Run: headless pygame with SDL's dummy video driver; simulated clock (each Clock.tick advances the game by its frame time, no real sleeping); random seed 0; keys injected as events and as key.get_pressed() state; no mouse input.
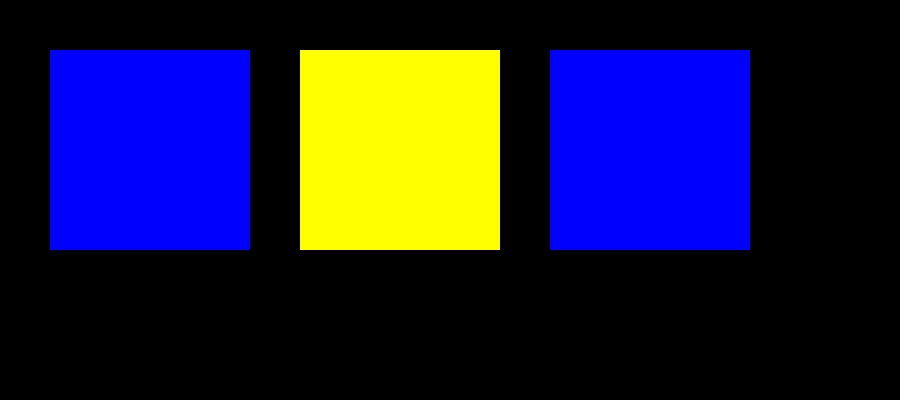
Frame 1 of 4 · flips 1–60 · no input
Frame 2 of 4 · flips 61–180 · tapped SPACE, RETURN · held RIGHT (→), D · screen unchanged from frame 1, image omitted
Frame 3 of 4 · flips 181–300 · held DOWN (↓), S · screen unchanged from frame 2, image omitted
Frame 4 of 4 · flips 301–420 · held LEFT (←), A, UP (↑), W · screen unchanged from frame 3, image omitted

The pygame program that drew these frames:

import pygame, sys
from pygame.locals import *
import time

BLUE=(0,150,255)

def draw(color):
    pygame.init()

    DISPLAY=pygame.display.set_mode((900,400),0,32)

    BLACK=(0,0,0)
    BLUE=(0,0,255)
    YELLOW=(255,255,0)
    color = BLUE

    DISPLAY.fill(BLACK)
    pygame.display.set_caption("lamp1")
    pygame.display.flip()

    pygame.draw.rect(DISPLAY,color,(50,50,200,200))
    pygame.draw.rect(DISPLAY,color,(300,50,200,200))
    pygame.draw.rect(DISPLAY,color,(550,50,200,200))

    i = 0
    while True:
        i += 1
        print(i)
        if i == 5:
            pygame.draw.rect(DISPLAY,YELLOW,(300,50,200,200))
        time.sleep(1)
        for event in pygame.event.get():
            if event.type==QUIT:
                pygame.quit()
                sys.exit()
        pygame.display.update()

if __name__ == "__main__":
    draw(BLUE)
